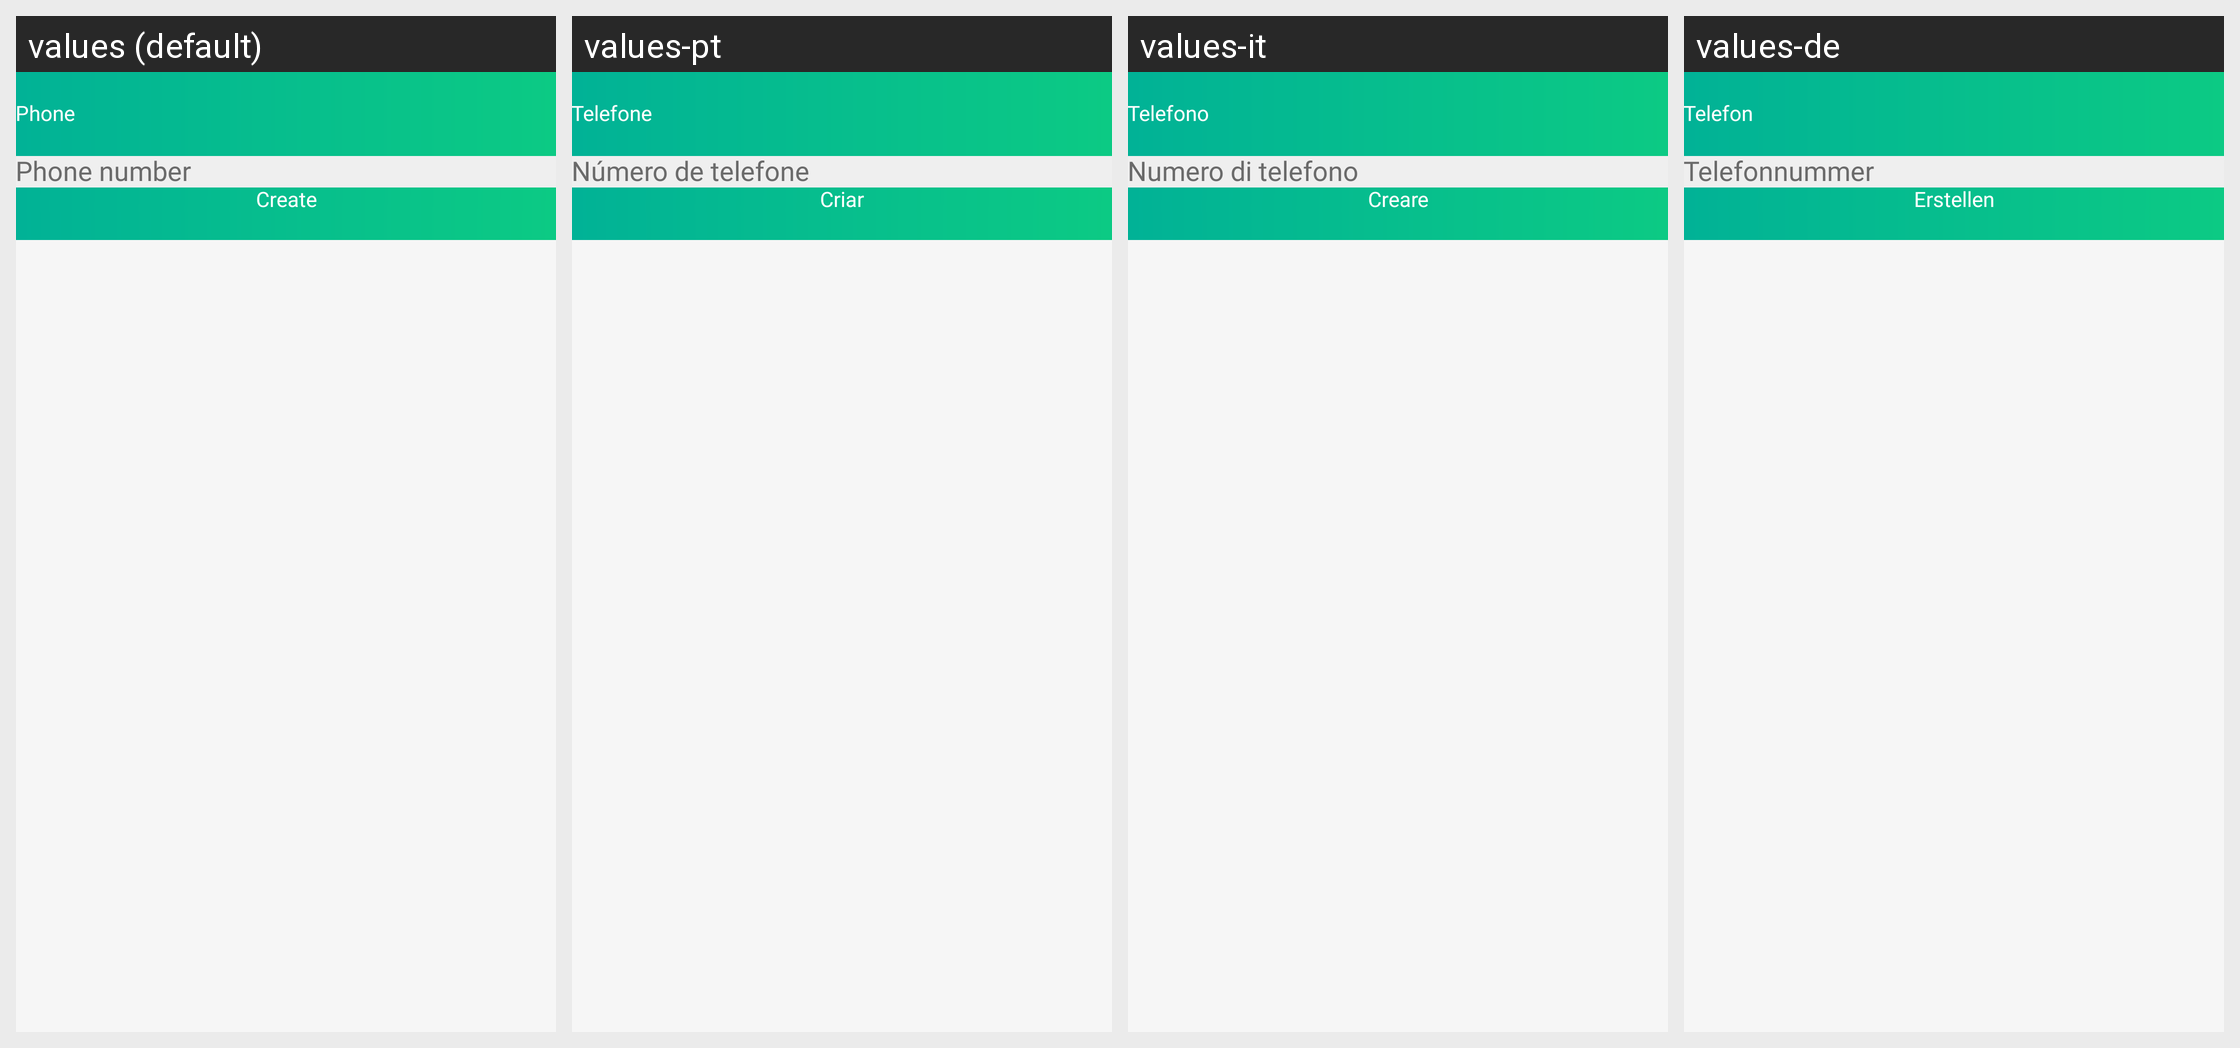

The Android screen above is rendered under several locales of the same app. Produce the string resources it draws, with the default and per-locale values.
Android screen res/layout/activity_create_phone_code.xml rendered under 4 locales, left to right: values (default), values-pt, values-it, values-de. Device: Nexus 5 (rendered at 1080×1920; each locale shown at half size, 540×960, under a caption strip naming it); theme GreenTheme.
Other locales in the repository, not shown: values-es, values-fr, values-ko.
Strings drawn on this screen, with the default value and each locale's value (text and hints the layout hard-codes, and strings that could not be matched under every locale, appear in the picture but are not listed):

phone
  values: Phone
  values-pt: Telefone
  values-it: Telefono
  values-de: Telefon

phoneNumber
  values: Phone number
  values-pt: Número de telefone
  values-it: Numero di telefono
  values-de: Telefonnummer

create
  values: Create
  values-pt: Criar
  values-it: Creare
  values-de: Erstellen
